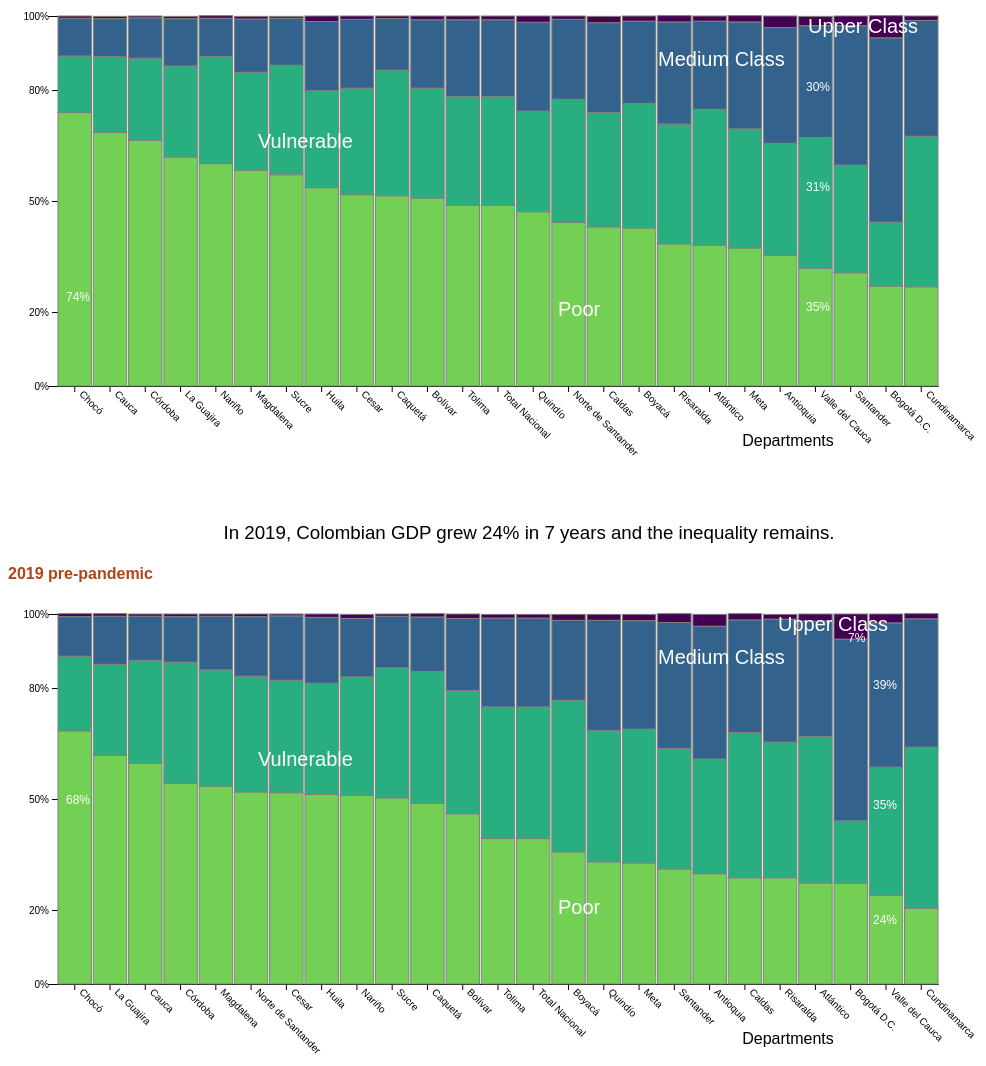
D3 v4 page, settled after 480 driven frames (8 s of simulated time); the page loaded 1 data file(s).



    // set the dimensions and margins of the graph
    var margin = {top: 10, right: 30, bottom: 20, left: 50},
        width = 460 - margin.left - margin.right,
        height = 400 - margin.top - margin.bottom;
    
    // append the svg object to the body of the page
    var svg1 = d3.select("body").select("#svg1")
        .append("svg")
        .attr("width", width + margin.left + margin.right)
        .attr("height", height + margin.top + margin.bottom)
        .append("g")
        .attr("transform",
              "translate(" + margin.left + "," + margin.top + ")");
    
    // Parse the Data
    d3.csv("data.csv", function(data) {

      let sel_cols = [
            "Pobres",        
            "Pobres",
            "Vulnerable",
            "Clase_media",
            "Clase_alta"]


      let sel_colors = [
            "#73D055FF", 
            "#29AF7FFF", 
            "#33638DFF", 
            "#440154FF", 
            "#26A69A", 
            "#4DD0E1", 
            "#F06292", 
            "#5C6BC0", 
            "#90A4AE", 
            "#E0E0E0"  
        ]
    

      let year_state = "d2019";

      let data12 = [...data].filter(d => d.year == "2012")
      let data19 = [...data].filter(d => d.year == "2019")
        
      // List of subgroups = header 
      var subgroups = sel_cols.slice(1)
    
      // List of groups 
      var groups = d3.map(data, function(d){return(d.group)}).keys()
    
      // Add X axis
      var x = d3.scaleBand()
          .domain(groups)
          .range([0, width + 500])
          .paddingInner(.05)
          // .range([margin.left, width - margin.right])
          

      svg1.append("g")
        .attr("transform", "translate(0," + height + ")")
        .call(d3.axisBottom(x).tickSizeOuter(0))
        .selectAll("text")
        .attr("y", 0)
        .attr("x", 9)
        .attr("dy", ".35em")
        .attr("transform", "rotate(45)")
        .style("text-anchor", "start");;
    
      // Add Y axis
      var y = d3.scaleLinear()
        .domain([0, 1])
        .range([ height, 0 ]);

        
      svg1.append("g")
        .call(d3.axisLeft(y)
        .tickSizeOuter(10)
        .tickValues([0, .2,  .5, .8, 1]) 
        .tickFormat(d3.format(".0%")));

    
      // color palette = one color per subgroup
      var color = d3.scaleOrdinal()
        .domain(subgroups)
        .range(sel_colors);
    
      //stack the data? --> stack per subgroup
      var stackedData = d3.stack()
        .keys(subgroups)
        (data12)


      // ----------------
      // Highlight a specific subgroup when hovered
      // ----------------
    
      // What happens when user hover a bar
      var mouseover = function(d) {
        // what subgroup are we hovering?
        var subgroupName = d3.select(this.parentNode).datum().key; // This was the tricky part
        var subgroupValue = d.data[subgroupName];
        // Reduce opacity of all rect to 0.2
        d3.selectAll(".myRect").style("opacity", 0.2)
        // Highlight all rects of this subgroup with opacity 0.8. It is possible to select them since they have a specific class = their name.
        d3.selectAll("."+subgroupName)
          .style("opacity", 1)
        }
    
      // When user do not hover anymore
      var mouseleave = function(d) {
        // Back to normal opacity: 0.8
        d3.selectAll(".myRect")
          .style("opacity",0.8)
        }
    
      // Show the bars
      svg1.append("g")
        .selectAll("g")
        // Enter in the stack data = loop key per key = group per group
        .data(stackedData)
        .enter().append("g")
        .attr("fill", function(d) { return color(d.key); })
        .attr("class", function(d){ return "myRect " + d.key }) // Add a class to each subgroup: their name
        .selectAll("rect")
          // enter a second time = loop subgroup per subgroup to add all rectangles
        .data(function(d) { return d; })
        .enter().append("rect")
          .attr("x", function(d) { return x(d.data.group); })
          .attr("y", function(d) { return y(d[1]); })
          .attr("height", function(d) { return y(d[0]) - y(d[1]); })
          .attr("width",x.bandwidth())
          .attr("stroke", "grey")
          .on("mouseover", mouseover)
          .on("mouseleave", mouseleave)

          svg1.append("text")
            .attr("class", "label")
            .attr("x", 200)
            .attr("y", 132)
            .text("Vulnerable")
            .style("fill", "white")

          svg1.append("text")
            .attr("class", "label")
            .attr("x", 500)
            .attr("y", 300)
            .text("Poor")
            .style("fill", "white")

          svg1.append("text")
            .attr("class", "label")
            .attr("x", 600)
            .attr("y", 50)
            .text("Medium Class")
            .style("fill", "white")

          svg1.append("text")
            .attr("class", "label")
            .attr("x", 750)
            .attr("y", 17)
            .text("Upper Class")
            .style("fill", "white")

          svg1.append("text")
            .attr("class", "legend")
            .attr("x", 8)
            .attr("y", 285)
            .text("74%")
            .style("fill", "white")

          svg1.append("text")
            .attr("class", "legend")
            .attr("x", 748)
            .attr("y", 295)
            .text("35%")
            .style("fill", "white")

          svg1.append("text")
            .attr("class", "legend")
            .attr("x", 748)
            .attr("y", 175)
            .text("31%")
            .style("fill", "white")

            svg1.append("text")
            .attr("class", "legend")
            .attr("x", 748)
            .attr("y", 75)
            .text("30%")
            .style("fill", "white")

                    // now add titles to the axes

          svg1.append("text")
            .attr("text-anchor", "middle")  // this makes it easy to centre the text as the transform is applied to the anchor
            // .attr("transform", "translate("+ (width/2) +","+(height-(padding/3))+")")  // centre below axis
            .attr("x", 730)
            .attr("y", 430)
            .text("Departments");


    })

    var margin = {top: 10, right: 30, bottom: 20, left: 50},
        width = 460 - margin.left - margin.right,
        height = 400 - margin.top - margin.bottom;
    
    // append the svg object to the body of the page
    var svg2 = d3.select("body").select("#svg2")
        .append("svg")
        .attr("width", width + margin.left + margin.right)
        .attr("height", height + margin.top + margin.bottom)
        .append("g")
        .attr("transform",
              "translate(" + margin.left + "," + margin.top + ")");
    
    // Parse the Data
    d3.csv("data.csv", function(data) {

      let sel_cols = [
            "Pobres",        
            "Pobres",
            "Vulnerable",
            "Clase_media",
            "Clase_alta"]


      let sel_colors = [
            "#73D055FF", // "Medicaid",
            "#29AF7FFF", // "Medicare",
            "#33638DFF", // "Medicare+Medicaid",
            "#440154FF", // "Employer",
            "#26A69A", // "Uninsured",
            "#4DD0E1", // "Direct Purchase",
            "#F06292", // "Subsidized Exchange",
            "#5C6BC0", // "CHIP",
            "#90A4AE", // "Military",
            "#E0E0E0"  // "Other"
        ]
    

      let data12 = [...data].filter(d => d.year == "2012")
      let data19 = [...data].filter(d => d.year == "2019")
        
      // List of subgroups = header 
      var subgroups = sel_cols.slice(1)
    
      // List of groups 
      var groups = d3.map(data19, function(d){return(d.group)}).keys()
    
      // Add X axis
      var x = d3.scaleBand()
          .domain(groups)
          .range([0, width + 500])
          .paddingInner(.05)
          // .range([margin.left, width - margin.right])

      svg2.append("g")
        .attr("transform", "translate(0," + height + ")")
        .call(d3.axisBottom(x).tickSizeOuter(0))
        .selectAll("text")
        .attr("y", 0)
        .attr("x", 9)
        .attr("dy", ".35em")
        .attr("transform", "rotate(45)")
        .style("text-anchor", "start");;
    
      // Add Y axis
      var y = d3.scaleLinear()
        .domain([0, 1])
        .range([ height, 0 ]);

        
      svg2.append("g")
        .call(d3.axisLeft(y)
        .tickSizeOuter(10)
        .tickValues([0, .2,  .5, .8, 1]) 
        .tickFormat(d3.format(".0%")));

    
      // color palette = one color per subgroup
      var color = d3.scaleOrdinal()
        .domain(subgroups)
        .range(sel_colors);
    
      //stack the data? --> stack per subgroup
      var stackedData = d3.stack()
        .keys(subgroups)
        (data19)


      // ----------------
      // Highlight a specific subgroup when hovered
      // ----------------
    
      // What happens when user hover a bar
      var mouseover = function(d) {
        // what subgroup are we hovering?
        var subgroupName = d3.select(this.parentNode).datum().key; // This was the tricky part
        var subgroupValue = d.data[subgroupName];
        // Reduce opacity of all rect to 0.2
        d3.selectAll(".myRect").style("opacity", 0.2)
        
        // Highlight all rects of this subgroup with opacity 0.8. It is possible to select them since they have a specific class = their name.
        d3.selectAll("."+subgroupName)
          .style("opacity", 1)
        }
    
      // When user do not hover anymore
      var mouseleave = function(d) {
        // Back to normal opacity: 0.8
        d3.selectAll(".myRect")
          .style("opacity",0.8)
        }
    
      // Show the bars
      svg2.append("g")
        .selectAll("g")
        // Enter in the stack data = loop key per key = group per group
        .data(stackedData)
        .enter().append("g")
        .attr("fill", function(d) { return color(d.key); })
        .attr("class", function(d){ return "myRect " + d.key }) // Add a class to each subgroup: their name
        .selectAll("rect")
          // enter a second time = loop subgroup per subgroup to add all rectangles
        .data(function(d) { return d; })
        .enter().append("rect")
          .attr("x", function(d) { return x(d.data.group); })
          .attr("y", function(d) { return y(d[1]); })
          .attr("height", function(d) { return y(d[0]) - y(d[1]); })
          .attr("width",x.bandwidth())
          .attr("stroke", "grey")
          .on("mouseover", mouseover)
          .on("mouseleave", mouseleave)

          svg2.append("text")
            .attr("class", "label")
            .attr("x", 200)
            .attr("y", 152)
            .text("Vulnerable")
            .style("fill", "white")

          svg2.append("text")
            .attr("class", "label")
            .attr("x", 500)
            .attr("y", 300)
            .text("Poor")
            .style("fill", "white")

          svg2.append("text")
            .attr("class", "label")
            .attr("x", 600)
            .attr("y", 50)
            .text("Medium Class")
            .style("fill", "white")

          svg2.append("text")
            .attr("class", "label")
            .attr("x", 720)
            .attr("y", 17)
            .text("Upper Class")
            .style("fill", "white")

          svg2.append("text")
            .attr("class", "legend")
            .attr("x", 8)
            .attr("y", 190)
            .text("68%")
            .style("fill", "white")

          svg2.append("text")
            .attr("class", "legend")
            .attr("x", 815)
            .attr("y", 195)
            .text("35%")
            .style("fill", "white")

            svg2.append("text")
            .attr("class", "legend")
            .attr("x", 790)
            .attr("y", 28)
            .text("7%")
            .style("fill", "white")

            svg2.append("text")
            .attr("class", "legend")
            .attr("x", 815)
            .attr("y", 310)
            .text("24%")
            .style("fill", "white")

            svg2.append("text")
            .attr("class", "legend")
            .attr("x", 815)
            .attr("y", 75)
            .text("39%")
            .style("fill", "white")

                    // now add titles to the axes

          svg2.append("text")
            .attr("text-anchor", "middle")  // this makes it easy to centre the text as the transform is applied to the anchor
            // .attr("transform", "translate("+ (width/2) +","+(height-(padding/3))+")")  // centre below axis
            .attr("x", 730)
            .attr("y", 430)
            .text("Departments");

    })
    
    

### data: data.csv
?group, Pobres, Vulnerable, Clase_media, Clase_alta, year
Chocó, 0.739, 0.153, 0.102, 0.006, 2012
Cauca, 0.685, 0.205, 0.103, 0.006, 2012
Córdoba, 0.664, 0.222, 0.109, 0.005, 2012
La Guajira, 0.619, 0.246, 0.128, 0.006, 2012
Nariño, 0.601, 0.289, 0.104, 0.007, 2012
Magdalena, 0.583, 0.265, 0.144, 0.007, 2012
Sucre, 0.571, 0.296, 0.127, 0.005, 2012
Huila, 0.536, 0.262, 0.187, 0.015, 2012
Cesar, 0.517, 0.288, 0.186, 0.009, 2012
Caquetá, 0.514, 0.34, 0.139, 0.007, 2012
Bolívar, 0.508, 0.297, 0.185, 0.01, 2012
Tolima, 0.488, 0.294, 0.208, 0.01, 2012
Total Nacional, 0.488, 0.294, 0.208, 0.01, 2012
Quindío, 0.471, 0.272, 0.24, 0.017, 2012
Norte de Santander, 0.442, 0.333, 0.216, 0.009, 2012
Caldas, 0.43, 0.309, 0.243, 0.017, 2012
Boyacá, 0.427, 0.337, 0.222, 0.014, 2012
Risaralda, 0.384, 0.324, 0.276, 0.017, 2012
Atlántico, 0.38, 0.368, 0.238, 0.014, 2012
Meta, 0.373, 0.322, 0.289, 0.017, 2012
Antioquia, 0.353, 0.303, 0.313, 0.031, 2012
Valle del Cauca, 0.318, 0.354, 0.302, 0.025, 2012
Santander, 0.306, 0.291, 0.377, 0.026, 2012
Bogotá D.C., 0.27, 0.173, 0.498, 0.06, 2012
Cundinamarca, 0.268, 0.407, 0.313, 0.012, 2012
Chocó, 0.686, 0.208, 0.101, 0.006, 2018
Cauca, 0.588, 0.287, 0.12, 0.005, 2018
La Guajira, 0.572, 0.285, 0.136, 0.007, 2018
Córdoba, 0.526, 0.349, 0.117, 0.008, 2018
Magdalena, 0.517, 0.328, 0.149, 0.006, 2018
Nariño, 0.504, 0.332, 0.153, 0.01, 2018
Cesar, 0.489, 0.33, 0.174, 0.008, 2018
Caquetá, 0.485, 0.362, 0.145, 0.008, 2018
Norte de Santander, 0.474, 0.349, 0.171, 0.007, 2018
Sucre, 0.462, 0.379, 0.152, 0.007, 2018
Huila, 0.458, 0.334, 0.196, 0.011, 2018
Bolívar, 0.434, 0.357, 0.2, 0.01, 2018
Tolima, 0.391, 0.36, 0.238, 0.011, 2018
Total Nacional, 0.391, 0.36, 0.238, 0.011, 2018
Boyacá, 0.342, 0.404, 0.241, 0.013, 2018
Meta, 0.326, 0.357, 0.297, 0.019, 2018
Quindío, 0.321, 0.361, 0.305, 0.014, 2018
Santander, 0.309, 0.324, 0.342, 0.024, 2018
Caldas, 0.296, 0.384, 0.3, 0.02, 2018
Risaralda, 0.287, 0.358, 0.34, 0.015, 2018
Antioquia, 0.283, 0.309, 0.378, 0.03, 2018
Atlántico, 0.278, 0.402, 0.304, 0.016, 2018
Bogotá D.C., 0.264, 0.175, 0.5, 0.061, 2018
Valle del Cauca, 0.247, 0.349, 0.38, 0.024, 2018
Cundinamarca, 0.182, 0.436, 0.369, 0.013, 2018
Chocó, 0.684, 0.202, 0.107, 0.008, 2019
La Guajira, 0.618, 0.246, 0.13, 0.007, 2019
Cauca, 0.596, 0.279, 0.119, 0.006, 2019
Córdoba, 0.542, 0.328, 0.123, 0.007, 2019
Magdalena, 0.535, 0.314, 0.145, 0.006, 2019
Norte de Santander, 0.519, 0.313, 0.161, 0.007, 2019
Cesar, 0.517, 0.304, 0.174, 0.005, 2019
Huila, 0.512, 0.301, 0.178, 0.009, 2019
Nariño, 0.51, 0.32, 0.158, 0.011, 2019
Sucre, 0.503, 0.352, 0.139, 0.006, 2019
... 15 more rows